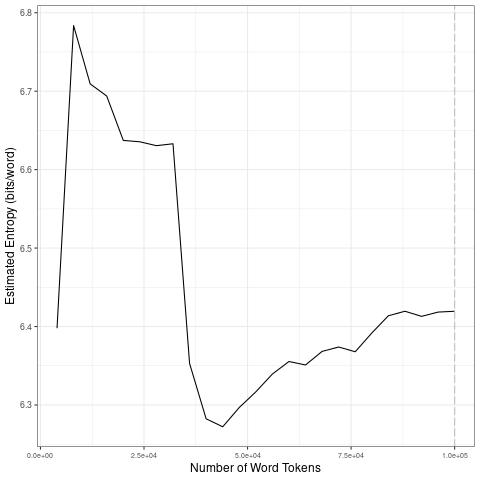

Values plotted in this chart, from the file beside it:
file, entropy.Corpus.Size, entropy.Entropy, sd.Corpus.Size, sd.SD
data/2021_by_es/2021-09-08_tokens_1-gram…, 4000, 6.398, 20000, 0.1474
data/2021_by_es/2021-09-08_tokens_1-gram…, 8000, 6.784, 40000, 0.1745
data/2021_by_es/2021-09-08_tokens_1-gram…, 12000, 6.709, 60000, 0.03313
data/2021_by_es/2021-09-08_tokens_1-gram…, 16000, 6.694, 80000, 0.01461
data/2021_by_es/2021-09-08_tokens_1-gram…, 20000, 6.637, 1e+05, 0.003209
data/2021_by_es/2021-09-08_tokens_1-gram…, 24000, 6.635, 20000, 0.1474
data/2021_by_es/2021-09-08_tokens_1-gram…, 28000, 6.631, 40000, 0.1745
data/2021_by_es/2021-09-08_tokens_1-gram…, 32000, 6.633, 60000, 0.03313
data/2021_by_es/2021-09-08_tokens_1-gram…, 36000, 6.353, 80000, 0.01461
data/2021_by_es/2021-09-08_tokens_1-gram…, 40000, 6.282, 1e+05, 0.003209
data/2021_by_es/2021-09-08_tokens_1-gram…, 44000, 6.272, 20000, 0.1474
data/2021_by_es/2021-09-08_tokens_1-gram…, 48000, 6.297, 40000, 0.1745
data/2021_by_es/2021-09-08_tokens_1-gram…, 52000, 6.317, 60000, 0.03313
data/2021_by_es/2021-09-08_tokens_1-gram…, 56000, 6.339, 80000, 0.01461
data/2021_by_es/2021-09-08_tokens_1-gram…, 60000, 6.355, 1e+05, 0.003209
data/2021_by_es/2021-09-08_tokens_1-gram…, 64000, 6.351, 20000, 0.1474
data/2021_by_es/2021-09-08_tokens_1-gram…, 68000, 6.368, 40000, 0.1745
data/2021_by_es/2021-09-08_tokens_1-gram…, 72000, 6.374, 60000, 0.03313
data/2021_by_es/2021-09-08_tokens_1-gram…, 76000, 6.368, 80000, 0.01461
data/2021_by_es/2021-09-08_tokens_1-gram…, 80000, 6.392, 1e+05, 0.003209
data/2021_by_es/2021-09-08_tokens_1-gram…, 84000, 6.414, 20000, 0.1474
data/2021_by_es/2021-09-08_tokens_1-gram…, 88000, 6.419, 40000, 0.1745
data/2021_by_es/2021-09-08_tokens_1-gram…, 92000, 6.413, 60000, 0.03313
data/2021_by_es/2021-09-08_tokens_1-gram…, 96000, 6.418, 80000, 0.01461
data/2021_by_es/2021-09-08_tokens_1-gram…, 1e+05, 6.419, 1e+05, 0.003209
